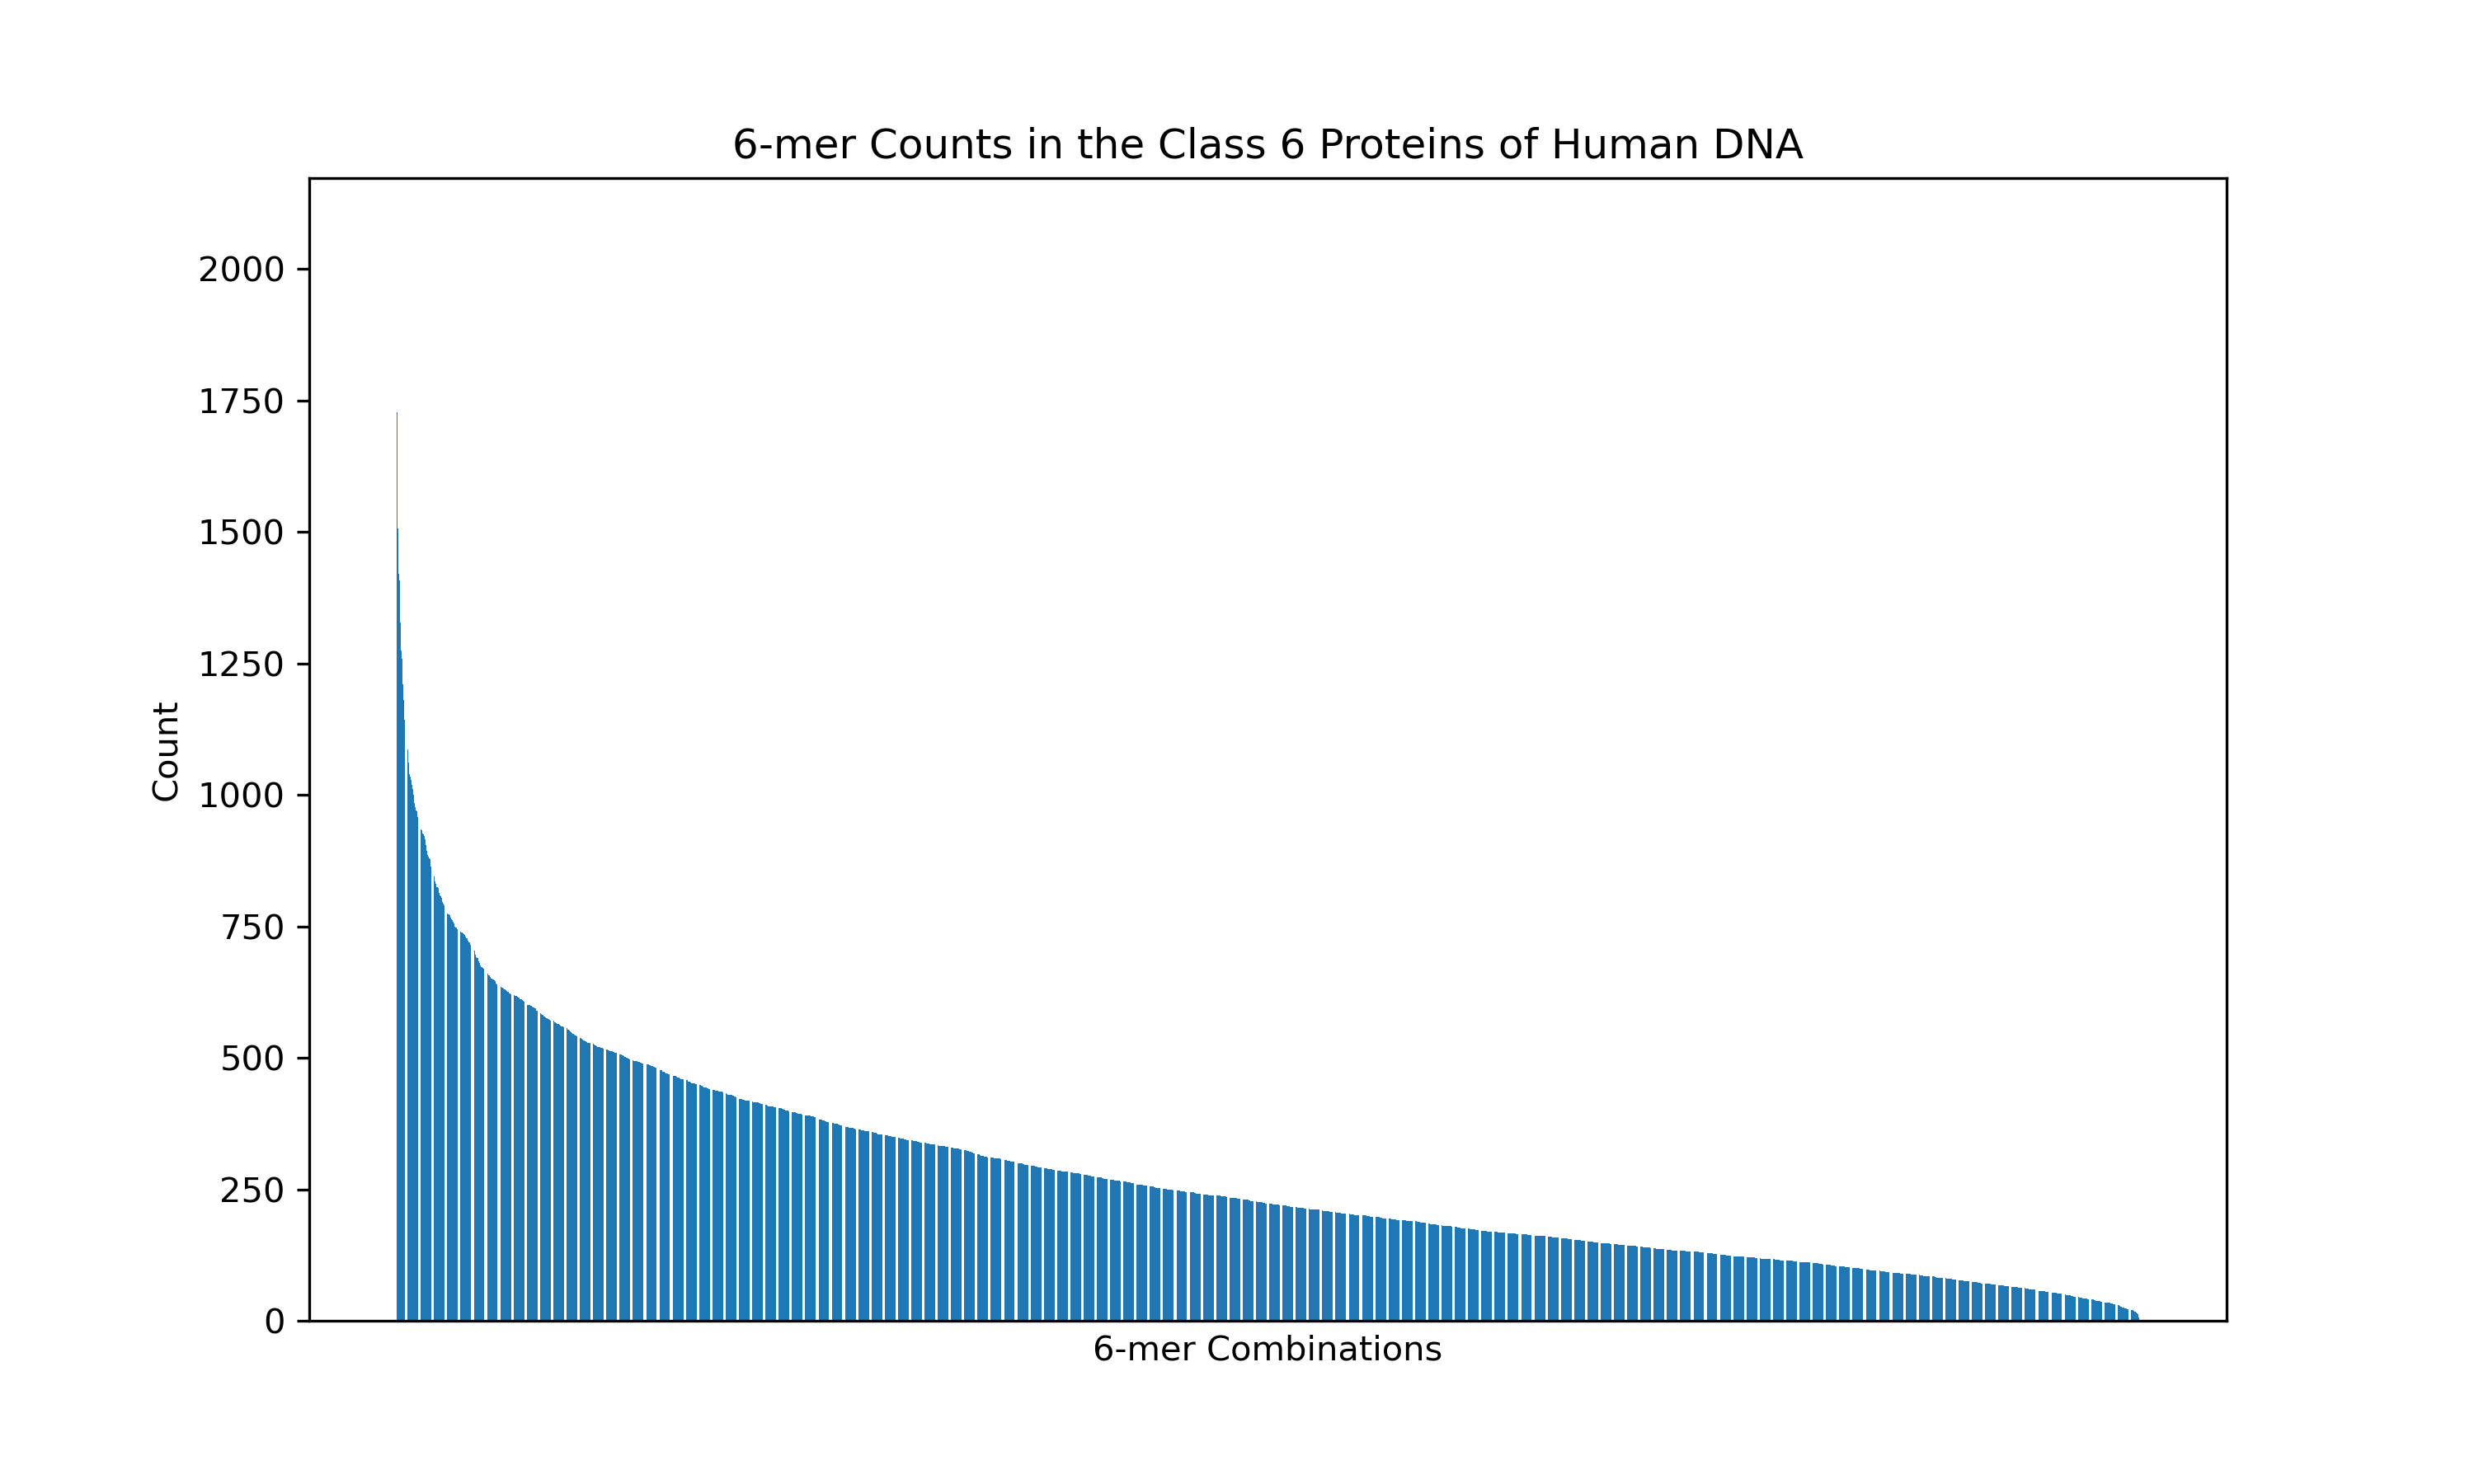

Data behind this chart, as committed beside it:
combination, count
CAGCAG, 2069
AGAAGA, 1727
AGCAGC, 1589
GAAGAA, 1506
CCAGCA, 1467
AAGAAG, 1420
GCAGCA, 1414
AAGAAA, 1407
CCAGCC, 1328
TGAAGA, 1328
GGAGGA, 1277
CCCAGC, 1274
CAGCCC, 1260
CAGAAG, 1259
AGAAAA, 1217
GAAGAG, 1210
GAGGAG, 1205
CAGCAA, 1180
AAAGAA, 1146
CTGGAG, 1143
GGCAGC, 1143
CCCCAG, 1139
CTGCAG, 1133
GCAGCC, 1117
GAGAAG, 1116
GGAAGA, 1106
CAGCCA, 1087
CAGCTG, 1069
AGGAGG, 1061
ACCAGC, 1053
GGAGAA, 1039
GCAGCT, 1038
CCTGGA, 1034
CCACCA, 1031
CAGAAA, 1028
AGAAGG, 1023
GCCAGC, 1019
AGGAAG, 1014
CAGCTC, 1011
CTCCAG, 1006
AGATGA, 1000
AGCAGA, 989
GAGCTG, 984
GAGCAG, 979
GAAGGA, 976
AGCCCC, 974
ACAGAA, 971
AGCTGC, 969
AGGAGA, 969
AAGGAG, 965
ACAGCA, 957
CTGAAG, 957
CAGCCT, 955
CAAGAA, 952
GAAAAA, 951
GAAGAT, 937
CACCAG, 935
AGAAAG, 934
CTCCTG, 934
CCTCAG, 932
... 4,036 more rows
